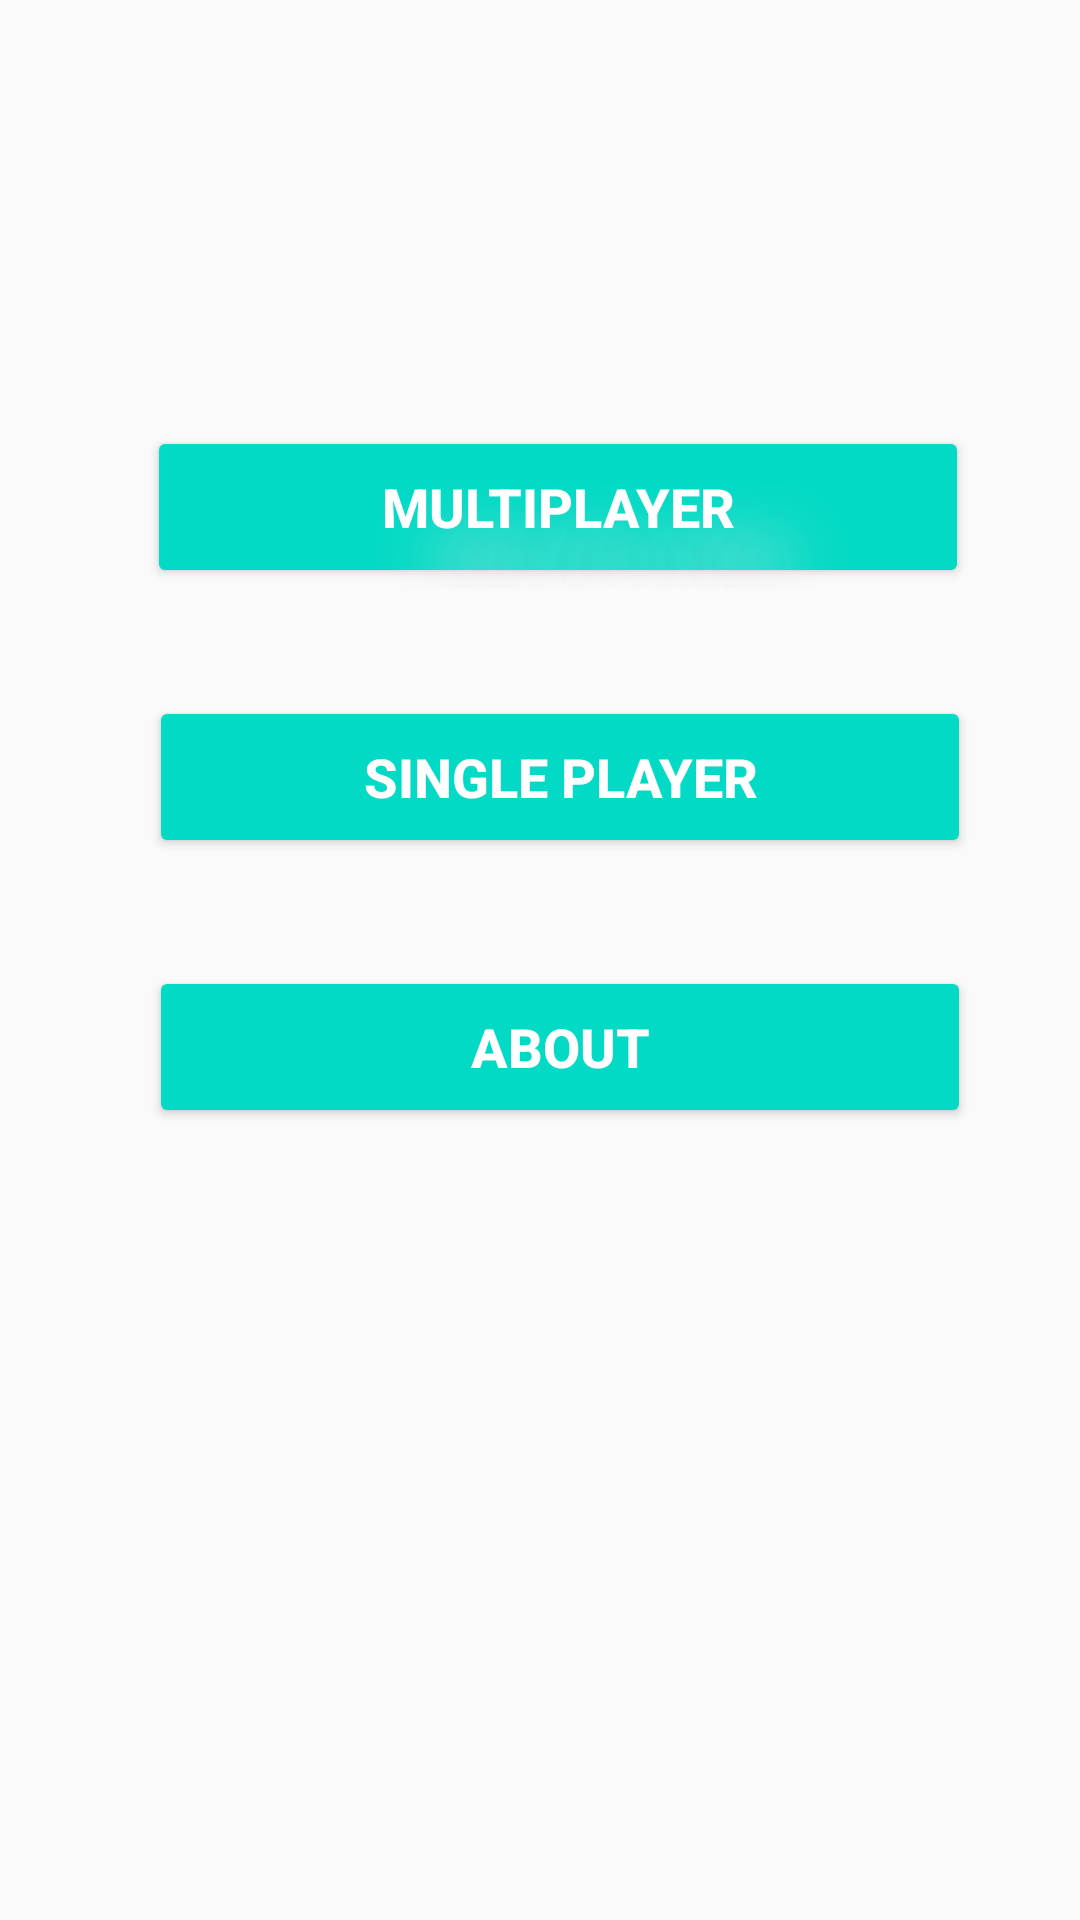

Android layout source for this screen:
<!-- AndroidManifest.xml: application theme AppTheme -->
<!-- res/layout/activity_main.xml -->
<?xml version="1.0" encoding="utf-8"?>
<androidx.constraintlayout.widget.ConstraintLayout xmlns:android="http://schemas.android.com/apk/res/android"
    xmlns:app="http://schemas.android.com/apk/res-auto"
    xmlns:tools="http://schemas.android.com/tools"
    android:layout_width="match_parent"
    android:layout_height="match_parent"
    tools:context=".MainActivity">

    <Button
        android:id="@+id/button"
        style="@style/Widget.AppCompat.Button.Colored"
        android:layout_width="274dp"
        android:layout_height="54dp"
        android:layout_marginBottom="36dp"
        android:onClick="startgame_singlePlayer"
        android:shadowColor="#E6E4E5"
        android:shadowDx="54"
        android:shadowDy="54"
        android:shadowRadius="54"
        android:text="MULTIPLAYER"
        android:textSize="18sp"
        android:textStyle="bold"
        app:layout_constraintBottom_toTopOf="@+id/button2"
        app:layout_constraintEnd_toEndOf="parent"
        app:layout_constraintHorizontal_bias="0.569"
        app:layout_constraintStart_toStartOf="parent" />

    <Button
        android:id="@+id/button2"
        style="@style/Widget.AppCompat.Button.Colored"
        android:layout_width="274dp"
        android:layout_height="54dp"
        android:layout_marginBottom="36dp"
        android:onClick="startgame_single"
        android:text="SINGLE PLAYER"
        android:textSize="18sp"
        android:textStyle="bold"
        app:layout_constraintBottom_toTopOf="@+id/button3"
        app:layout_constraintEnd_toEndOf="parent"
        app:layout_constraintHorizontal_bias="0.576"
        app:layout_constraintStart_toStartOf="parent" />

    <Button
        android:id="@+id/button3"
        style="@style/Widget.AppCompat.Button.Colored"
        android:layout_width="274dp"
        android:layout_height="54dp"
        android:layout_marginBottom="264dp"
        android:text="about"
        android:textSize="18sp"
        android:textStyle="bold"
        app:layout_constraintBottom_toBottomOf="parent"
        app:layout_constraintEnd_toEndOf="parent"
        app:layout_constraintHorizontal_bias="0.576"
        app:layout_constraintStart_toStartOf="parent" />

</androidx.constraintlayout.widget.ConstraintLayout>
<!-- resources referenced by this layout -->
<resources>
  <style name="AppTheme" parent="Theme.AppCompat.Light.DarkActionBar">
          
          <item name="colorPrimary">@color/colorPrimary</item>
          <item name="colorPrimaryDark">@color/colorPrimaryDark</item>
          <item name="colorAccent">@color/colorAccent</item>
      </style>
  <!-- not gathered from this repository: default colours our renderer supplied (Android Studio template values) -->
  <color name="colorPrimary">#FF6200EE</color>
  <color name="colorPrimaryDark">#FF3700B3</color>
  <color name="colorAccent">#FF03DAC5</color>
</resources>
